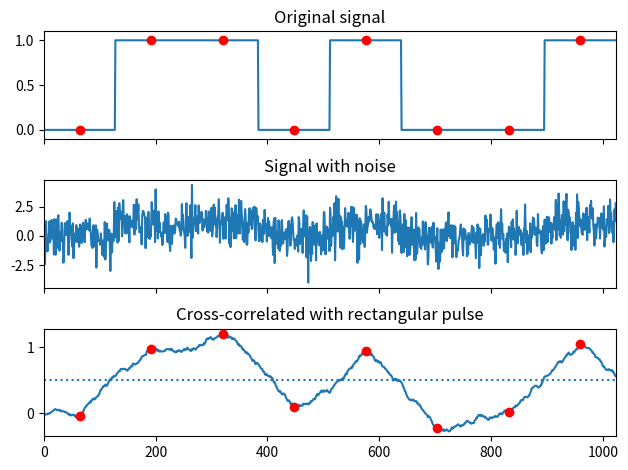

Here is the Python script that generated this plot:
# Implement a matched filter using cross-correlation, to recover a signal
# that has passed through a noisy channel.

from scipy import signal
import numpy as np
import matplotlib.pyplot as plt

def demo_scipy_signal_correlate():
    sig = np.repeat([0., 1., 1., 0., 1., 0., 0., 1.], 128)
    sig_noise = sig + np.random.randn(len(sig))
    corr = signal.correlate(sig_noise, np.ones(128), mode='same') / 128

    clock = np.arange(64, len(sig), 128)
    fig, (ax_orig, ax_noise, ax_corr) = plt.subplots(3, 1, sharex=True)
    ax_orig.plot(sig)
    ax_orig.plot(clock, sig[clock], 'ro')
    ax_orig.set_title('Original signal')
    ax_noise.plot(sig_noise)
    ax_noise.set_title('Signal with noise')
    ax_corr.plot(corr)
    ax_corr.plot(clock, corr[clock], 'ro')
    ax_corr.axhline(0.5, ls=':')
    ax_corr.set_title('Cross-correlated with rectangular pulse')
    ax_orig.margins(0, 0.1)
    fig.tight_layout()
    fig.show()

if __name__ == "__main__":
    demo_scipy_signal_correlate()